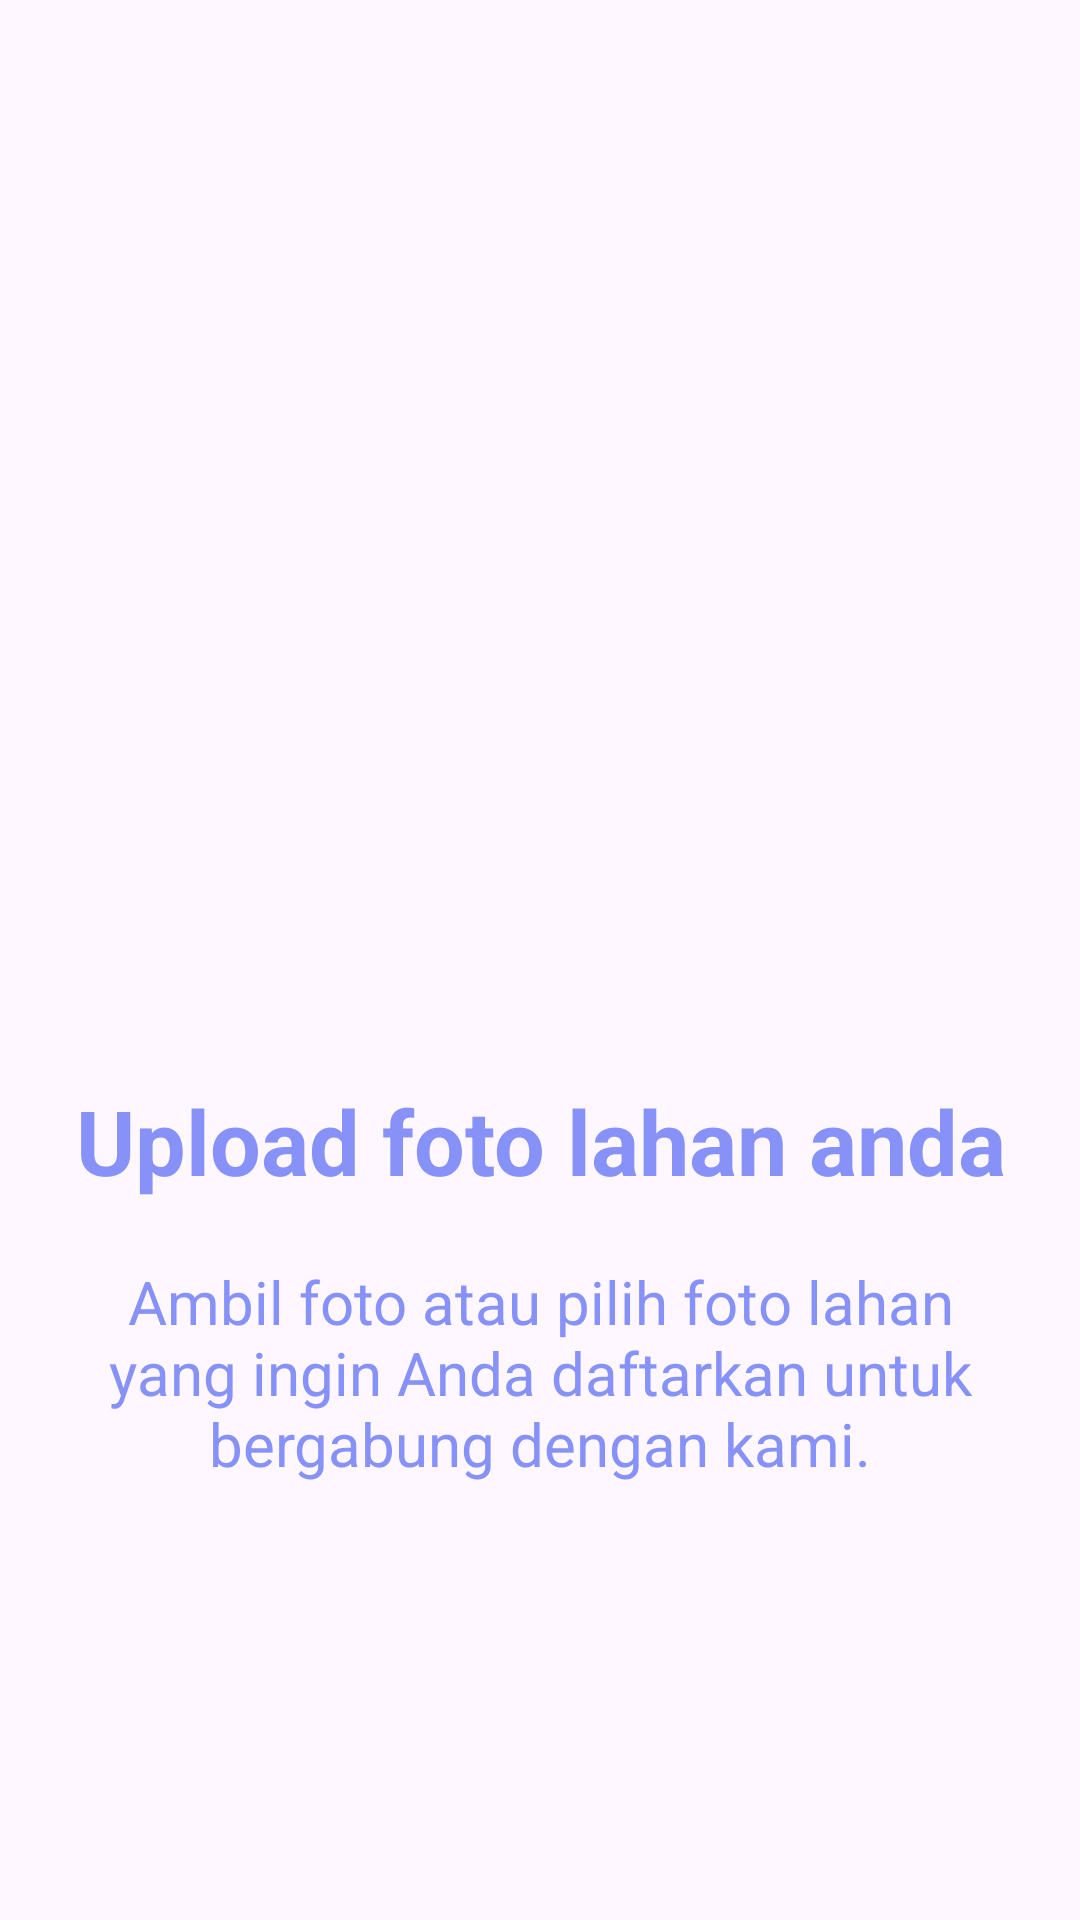

This screen was rendered from an Android layout file. Write that file and the resources it references.
<!-- AndroidManifest.xml: application theme Theme.LSM_Petani -->
<!-- res/layout/slider_screen.xml -->
<?xml version="1.0" encoding="utf-8"?>
<LinearLayout
    xmlns:android="http://schemas.android.com/apk/res/android"
    android:layout_width="match_parent"
    android:layout_height="match_parent"
    xmlns:app="http://schemas.android.com/apk/res-auto"
    android:orientation="vertical"
    app:flow_horizontalAlign="center">

    <ImageView
        android:id="@+id/sliderImage"
        android:layout_width="match_parent"
        android:layout_height="300dp"
        android:layout_marginTop="10dp"
        android:scaleType="centerCrop"
        android:src="@drawable/uploadimage"/>

    <TextView
        android:id="@+id/sliderTitle"
        android:layout_width="match_parent"
        android:layout_height="wrap_content"
        android:layout_marginTop="50dp"
        android:text="@string/screen1"
        android:textAlignment="center"
        android:textColor="@color/lavender"
        android:textSize="30sp"
        android:textStyle="bold" />

    <TextView
        android:id="@+id/sliderDesc"
        android:layout_width="match_parent"
        android:layout_height="wrap_content"
        android:layout_marginHorizontal="30dp"
        android:text="@string/screen1desc"
        android:layout_marginTop="20dp"
        android:textAlignment="center"
        android:textColor="@color/lavender"
        android:textSize="20sp"/>

</LinearLayout>
<!-- resources referenced by this layout -->
<resources>
  <color name="lavender">#8692f7</color>
  <string name="screen1">Upload foto lahan anda</string>
  <string name="screen1desc">Ambil foto atau pilih foto lahan yang ingin Anda daftarkan untuk bergabung dengan kami.</string>
  <style name="Theme.LSM_Petani" parent="Base.Theme.LSM_Petani" />
  <style name="Base.Theme.LSM_Petani" parent="Theme.Material3.DayNight.NoActionBar">
          
          
          
          <item name="colorPrimary">@color/lavender</item>
          <item name="colorPrimaryVariant">@color/lavender</item>
          <item name="colorOnPrimary">@color/white</item>
          
          <item name="colorSecondary">@color/teal_200</item>
          <item name="colorSecondaryVariant">@color/teal_700</item>
          <item name="colorOnSecondary">@color/black</item>
          
          <item name="android:statusBarColor">?attr/colorPrimaryVariant</item>
          
      </style>
  <color name="white">#FFFFFF</color>
  <color name="teal_200">#FF03DAC5</color>
  <color name="teal_700">#FF018786</color>
  <color name="black">#FF000000</color>
</resources>
